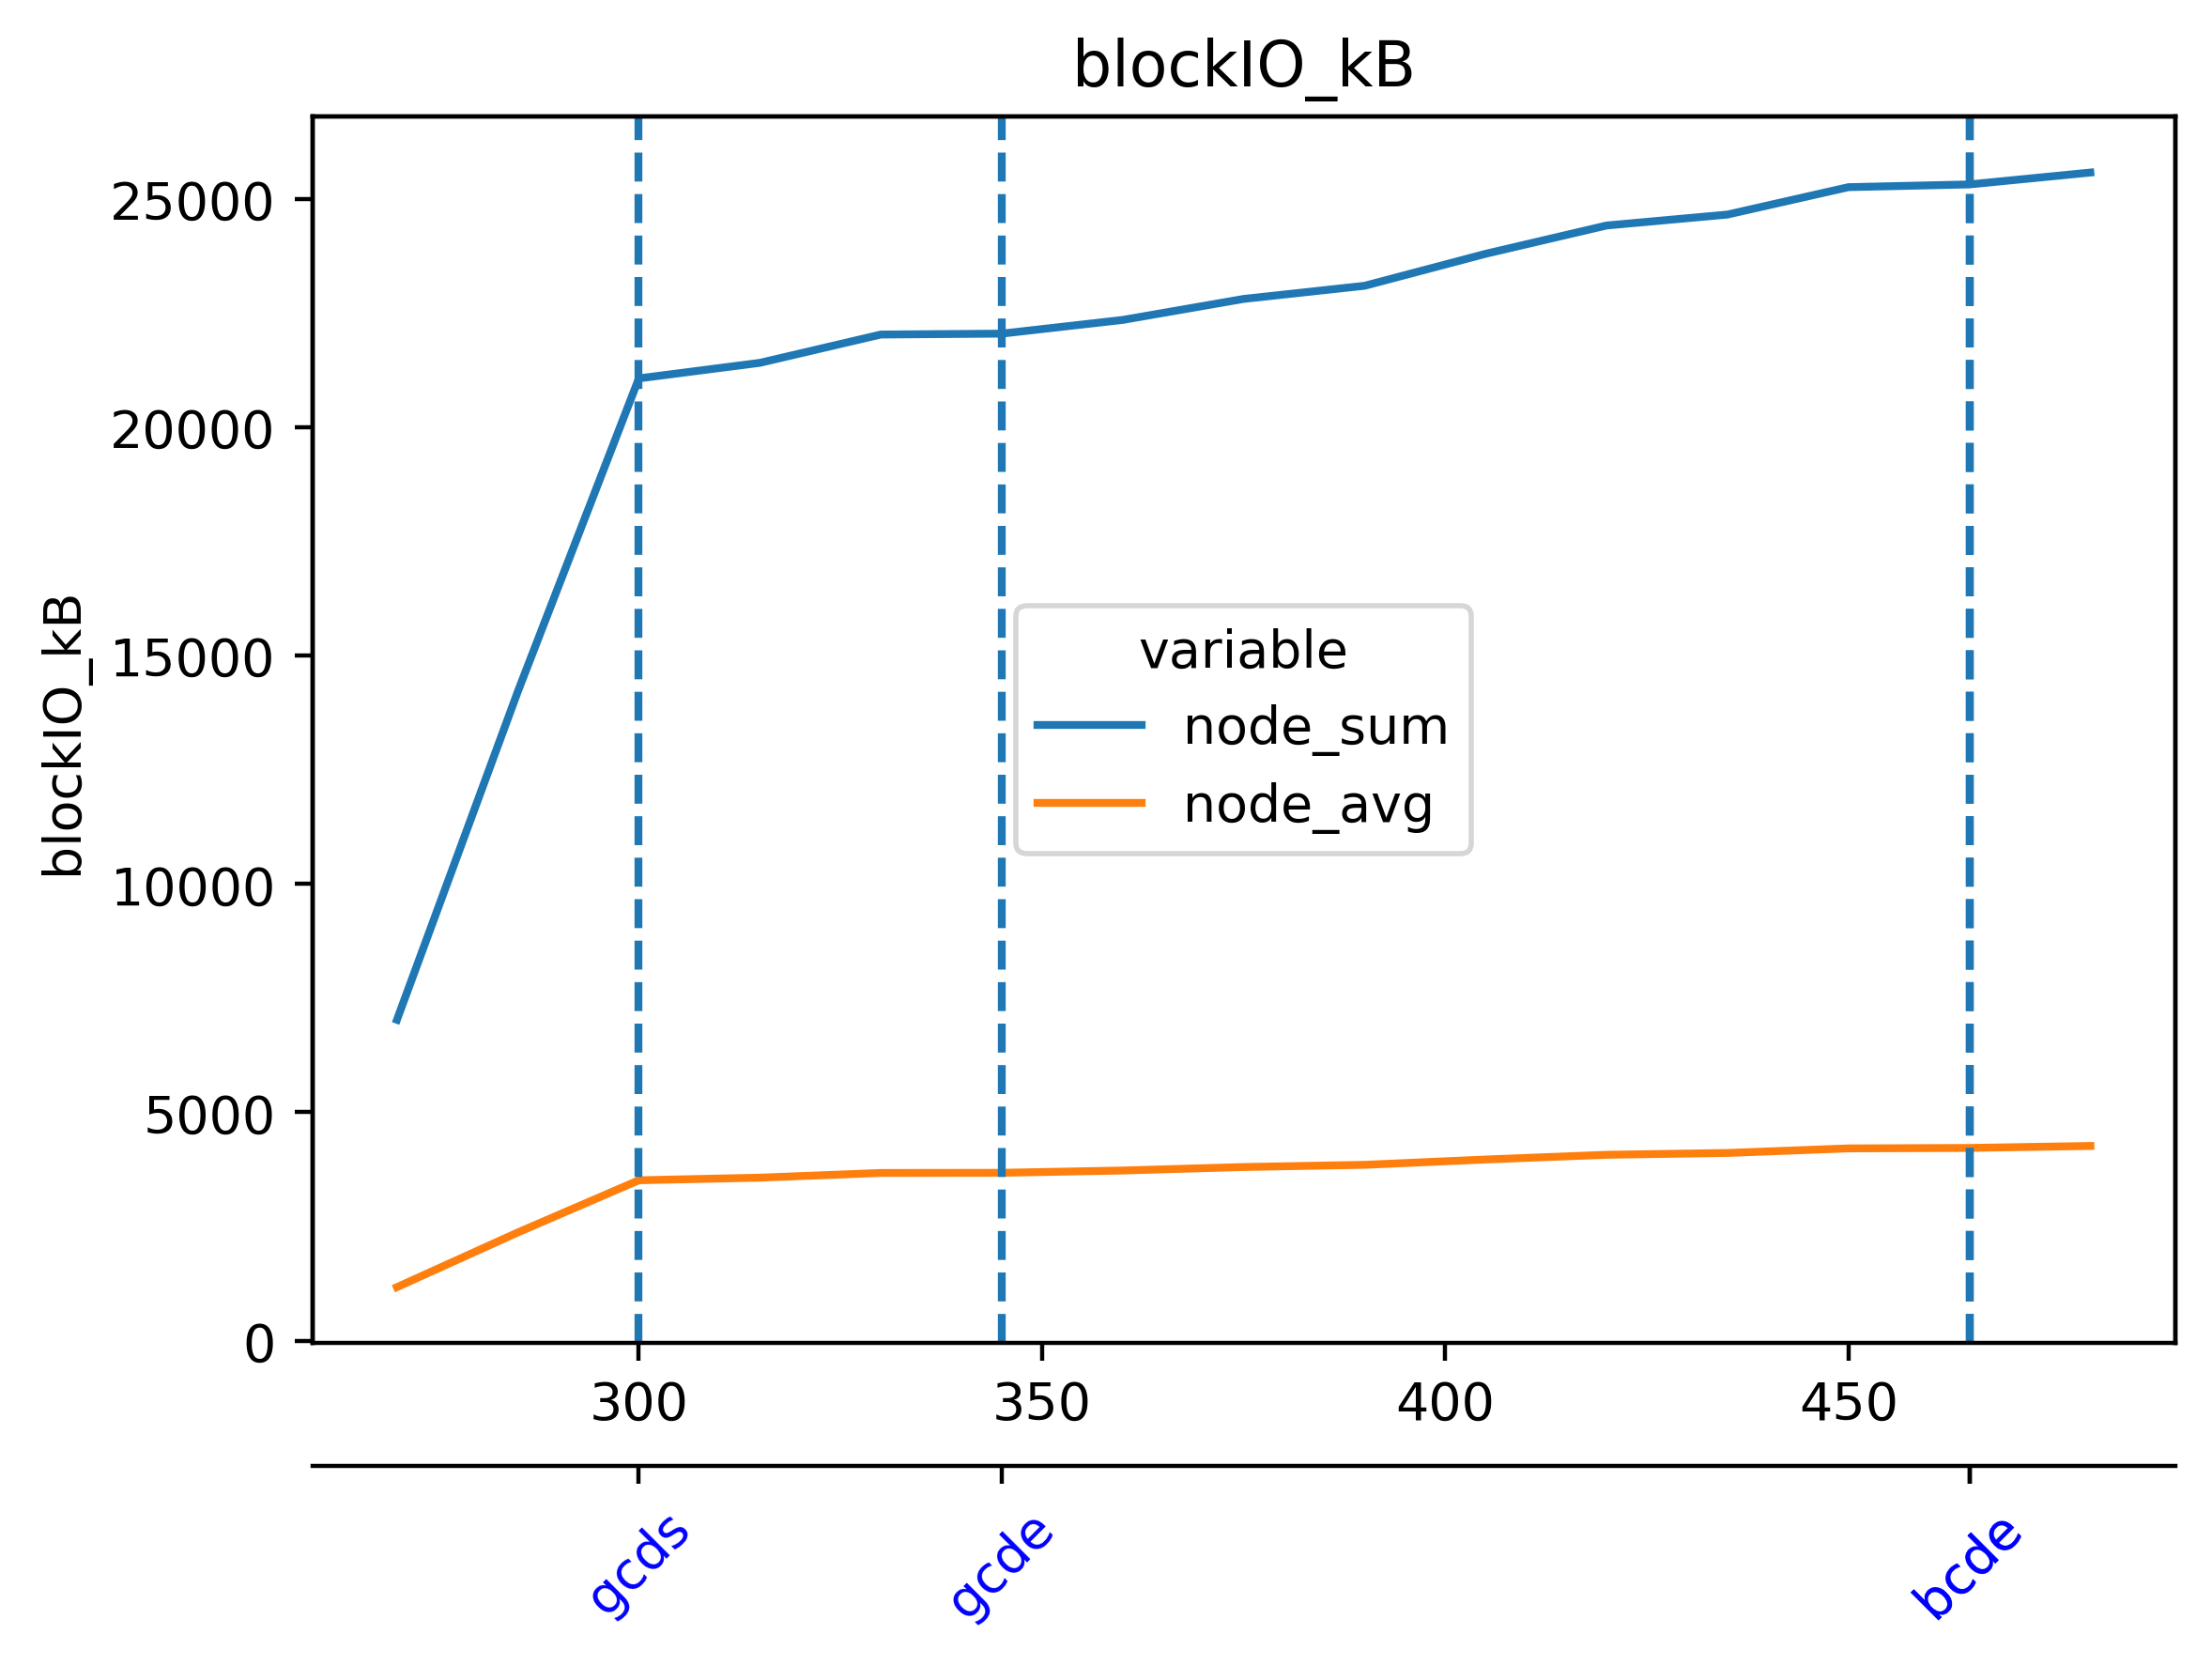

The table this chart was drawn from, first rows:
timestamp, grafana--d0d53c19779146e38b8fdd465197be4…, prometheus--02b4ba062c6449aaa83af2289d45…, dora--83efb46d635b48fbab0a776f1d432787, beacon-metrics-gazer--e279876f5d7b447a80…, el-forkmon--296a44d8d71144319de7afa6c1f7…, vc-5-geth-prysm--6e1c04a42d4042aba438013…, ethereum-metrics-exporter-5-prysm-geth--…, vc-4-geth-prysm--3a4427e12a1c45f7853e297…, ethereum-metrics-exporter-4-prysm-geth--…, vc-3-geth-prysm--689af2249dd64389a53d3e9…, ethereum-metrics-exporter-3-prysm-geth--…, vc-2-geth-prysm--ab9a770aaf694ae68bd6a4b…, ethereum-metrics-exporter-2-prysm-geth--…, vc-1-geth-prysm--d2131392290f47afbf2f1bf…, ethereum-metrics-exporter-1-prysm-geth--…, cl-5-prysm-geth--84bb1b5e9a6c480b8ad7103…, cl-4-prysm-geth--f8f5f6e9c5c54cdd92b101a…, cl-3-prysm-geth--0aa0aaec98f644f49188614…, cl-2-prysm-geth--5b43dbb1138f405187bb1f2…, cl-1-prysm-geth--10fb289d593f43fd8a6b293…, el-5-geth-prysm--8810fc63c683432ebffe4d8…, el-4-geth-prysm--44e3bac3c9734c17b63a5e8…, el-3-geth-prysm--cba74686a05a471aa73f369…
1716637291, 128000, 39800, 14800, 9100, 15200, 348.0, 0.0, 938.0, 90.1, 479.0, 61.4, 623.0, 528.0, 20500, 4770, 528.0, 1550, 684.0, 496.0, 24500, 32.8, 270.0, 250.0
1716637306, 128000, 39900, 14800, 9100, 15600, 401.0, 193.0, 938.0, 90.1, 479.0, 61.4, 778.0, 573.0, 20500, 4770, 745.0, 1830, 926.0, 840.0, 25300, 65.5, 303.0, 332.0
1716637321, 128000, 39900, 14800, 9100, 15700, 430.0, 193.0, 1040, 90.1, 487.0, 61.4, 799.0, 573.0, 20500, 4770, 815.0, 1830, 926.0, 840.0, 25300, 365.0, 303.0, 389.0
1716637336, 128000, 39900, 14900, 9100, 15900, 434.0, 193.0, 1040, 90.1, 487.0, 115.0, 885.0, 573.0, 20600, 4770, 901.0, 1880, 930.0, 840.0, 25300, 446.0, 578.0, 528.0
1716637351, 129000, 39900, 14900, 9100, 15900, 500.0, 193.0, 1050, 90.1, 496.0, 115.0, 889.0, 573.0, 20600, 4770, 926.0, 1910, 930.0, 840.0, 25400, 446.0, 1020, 537.0
1716637366, 129000, 39900, 14900, 9100, 15900, 504.0, 193.0, 1050, 152.0, 504.0, 115.0, 897.0, 573.0, 20700, 4770, 987.0, 1910, 930.0, 840.0, 25400, 479.0, 1020, 651.0
1716637381, 129000, 39900, 14900, 9100, 16100, 578.0, 193.0, 1060, 152.0, 516.0, 115.0, 975.0, 700.0, 20700, 4770, 1050, 1910, 958.0, 872.0, 25400, 512.0, 1020, 651.0
1716637396, 129000, 40000, 14900, 9100, 16200, 586.0, 246.0, 1070, 152.0, 520.0, 287.0, 975.0, 700.0, 20700, 4770, 1050, 1910, 999.0, 934.0, 25500, 512.0, 1050, 651.0
1716637411, 129000, 40000, 14900, 9100, 16200, 590.0, 246.0, 1370, 152.0, 520.0, 287.0, 987.0, 774.0, 20700, 4770, 1050, 2020, 1040, 934.0, 25500, 664.0, 1050, 651.0
1716637426, 129000, 40000, 14900, 9100, 16200, 594.0, 246.0, 1380, 229.0, 520.0, 287.0, 991.0, 774.0, 20700, 4770, 1070, 2020, 1130, 995.0, 25500, 664.0, 1050, 651.0
1716637441, 129000, 40000, 14900, 9100, 16300, 672.0, 246.0, 1490, 229.0, 655.0, 287.0, 1000, 782.0, 20700, 4770, 1080, 2020, 1130, 995.0, 25500, 729.0, 1290, 741.0
1716637456, 130000, 40900, 14900, 9100, 16300, 676.0, 246.0, 1500, 238.0, 659.0, 287.0, 1010, 782.0, 20700, 4770, 1090, 2020, 1170, 995.0, 25500, 729.0, 1290, 795.0
1716637471, 130000, 40900, 15000, 9100, 16300, 684.0, 246.0, 1510, 238.0, 709.0, 287.0, 1030, 782.0, 20800, 4770, 1090, 2020, 1220, 1030, 25500, 729.0, 1290, 795.0
1716637486, 130000, 41100, 15000, 9100, 16300, 700.0, 246.0, 1510, 238.0, 733.0, 414.0, 1060, 786.0, 20900, 4850, 1090, 2060, 1270, 1160, 25500, 729.0, 1390, 795.0
1716637501, 131000, 41100, 15100, 9100, 16300, 713.0, 246.0, 1520, 246.0, 737.0, 442.0, 1080, 786.0, 20900, 4850, 1110, 2100, 1270, 1160, 25500, 729.0, 1390, 795.0
1716637516, 131000, 41300, 15200, 9100, 16400, 717.0, 246.0, 1530, 246.0, 766.0, 442.0, 1320, 786.0, 20900, 4850, 1110, 2100, 1280, 1170, 25500, 729.0, 1470, 872.0
1716637531, 131000, 41300, 15300, 9100, 16500, 725.0, 246.0, 1530, 246.0, 770.0, 561.0, 1330, 786.0, 21100, 4850, 1120, 2110, 1330, 1170, 25500, 827.0, 1470, 938.0
1716637546, 131000, 41300, 15300, 9100, 16500, 745.0, 246.0, 1540, 246.0, 778.0, 561.0, 1340, 786.0, 21100, 4850, 1140, 2110, 1340, 1180, 25500, 827.0, 1470, 938.0
1716637561, 131000, 42100, 15300, 9100, 16500, 745.0, 246.0, 1540, 246.0, 786.0, 561.0, 1360, 786.0, 21100, 4850, 1140, 2120, 1350, 1180, 25500, 827.0, 1470, 938.0
1716637576, 132000, 42100, 15500, 9100, 16900, 864.0, 246.0, 1550, 246.0, 799.0, 582.0, 1370, 786.0, 21100, 4850, 1150, 2150, 1360, 1190, 25600, 958.0, 1470, 1110
1716637591, 132000, 42100, 19200, 15600, 16900, 930.0, 319.0, 1610, 319.0, 1610, 627.0, 1540, 791.0, 21200, 4870, 1290, 2490, 2120, 1260, 26200, 1060, 1500, 1180
1716637606, 132000, 42200, 20200, 15600, 17000, 950.0, 319.0, 1620, 319.0, 1610, 627.0, 1560, 791.0, 21200, 4870, 1290, 2510, 2120, 1360, 26200, 1060, 1500, 1180
1716637621, 132000, 42200, 20200, 15600, 17000, 950.0, 319.0, 1620, 319.0, 1610, 627.0, 1560, 791.0, 21300, 4870, 1290, 2510, 2130, 1370, 26300, 1060, 1590, 1180
1716637636, 132000, 42200, 20200, 15600, 17000, 950.0, 319.0, 1620, 319.0, 1620, 627.0, 1560, 791.0, 21300, 4940, 1290, 2510, 2130, 1370, 26300, 1060, 1590, 1180
1716637651, 140000, 42200, 20200, 15600, 17000, 950.0, 319.0, 1630, 319.0, 1620, 627.0, 1560, 791.0, 21300, 4940, 1290, 2520, 2130, 1370, 26300, 1190, 1590, 1180
1716637666, 140000, 42200, 20400, 15600, 17000, 950.0, 319.0, 1630, 319.0, 1630, 627.0, 1570, 791.0, 21400, 4940, 1290, 2520, 2130, 1380, 26300, 1190, 1590, 1180
1716637681, 141000, 42200, 20400, 15600, 17200, 950.0, 319.0, 1630, 319.0, 1630, 627.0, 1580, 791.0, 21400, 4940, 1320, 2550, 2140, 1430, 26300, 1190, 1600, 1180
1716637696, 141000, 42400, 20400, 15600, 17200, 1080, 373.0, 1650, 365.0, 1660, 627.0, 1620, 791.0, 21500, 4940, 1330, 2560, 2140, 1440, 26300, 1190, 1600, 1180
1716637711, 142000, 43600, 20400, 15600, 17200, 1110, 373.0, 1680, 365.0, 1680, 627.0, 1640, 791.0, 21600, 4940, 1340, 2610, 2150, 1480, 26300, 1190, 1600, 1180
1716637726, 142000, 43600, 20400, 15600, 17200, 1120, 373.0, 1680, 365.0, 1690, 627.0, 1650, 791.0, 21600, 4940, 1340, 2620, 2150, 1480, 26300, 1190, 1600, 1180
1716637741, 142000, 43600, 20400, 15600, 17300, 1130, 373.0, 1700, 365.0, 1710, 672.0, 1670, 791.0, 21600, 4940, 1350, 2630, 2150, 1490, 26400, 1190, 1600, 1180
1716637756, 142000, 43600, 20400, 15600, 17400, 1130, 373.0, 1700, 365.0, 1720, 791.0, 1680, 844.0, 21600, 4940, 1350, 2630, 2150, 1500, 26400, 1190, 1600, 1180
1716637771, 142000, 43600, 20400, 15600, 17500, 1140, 373.0, 1800, 430.0, 1720, 791.0, 1690, 844.0, 21600, 5100, 1350, 2640, 2150, 1500, 26400, 1190, 1600, 1180
